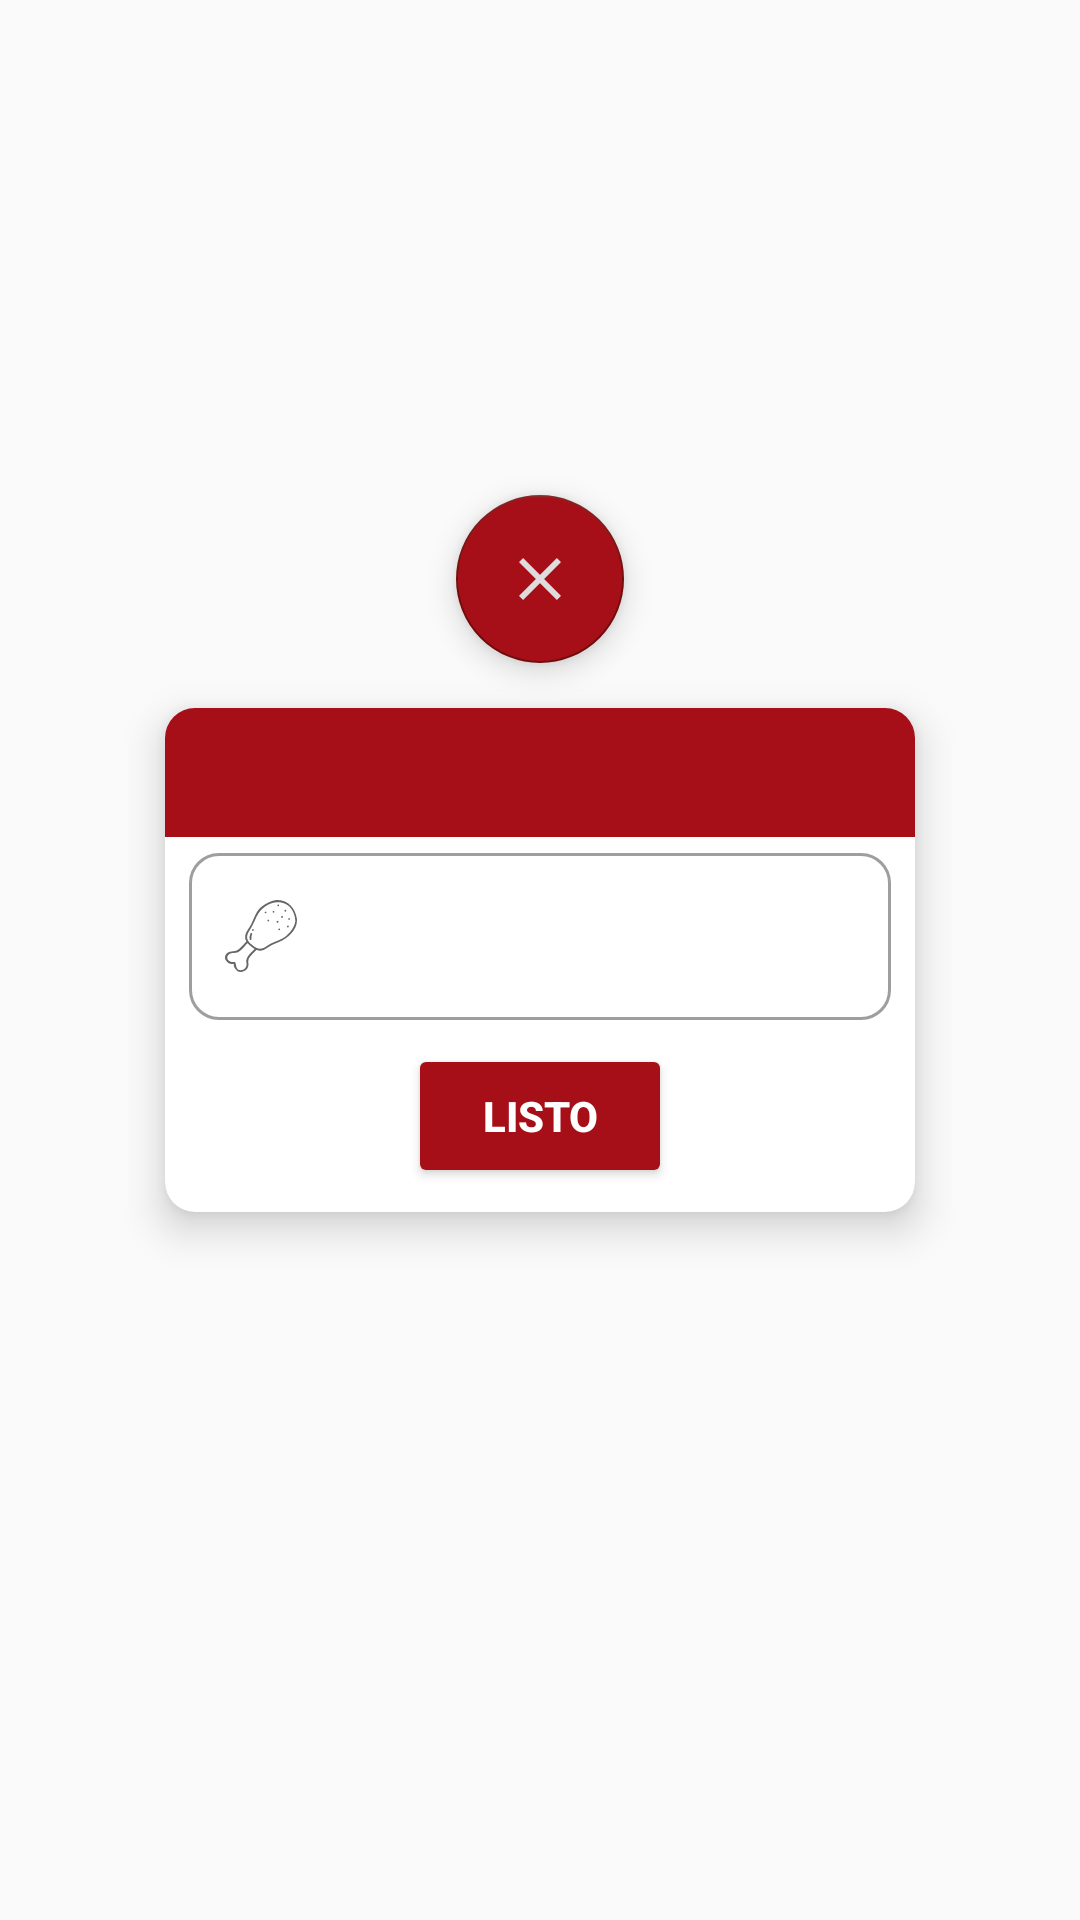

Reconstruct the res/layout file that produces this screen, plus the resources it refers to.
<!-- AndroidManifest.xml: application theme Theme.AppRecconProject -->
<!-- res/layout/alert_update_setting.xml -->
<?xml version="1.0" encoding="utf-8"?>
<androidx.constraintlayout.widget.ConstraintLayout xmlns:android="http://schemas.android.com/apk/res/android"
    xmlns:tools="http://schemas.android.com/tools"
    android:layout_width="match_parent"
    android:layout_height="match_parent"
    xmlns:app="http://schemas.android.com/apk/res-auto">

    <androidx.cardview.widget.CardView
        android:id="@+id/cvSettings"
        android:layout_width="wrap_content"
        android:layout_height="wrap_content"
        app:cardUseCompatPadding="true"
        app:cardCornerRadius="10dp"
        app:cardElevation="8dp"
        app:layout_constraintBottom_toBottomOf="parent"
        app:layout_constraintEnd_toEndOf="parent"
        app:layout_constraintStart_toStartOf="parent"
        app:layout_constraintTop_toTopOf="parent">

        <ScrollView
            android:layout_width="wrap_content"
            android:layout_height="match_parent">

            <androidx.constraintlayout.widget.ConstraintLayout
                android:layout_width="match_parent"
                android:layout_height="wrap_content">


                <com.google.android.material.textfield.TextInputLayout
                    android:id="@+id/tilSiAlimentacion"
                    style="@style/Widget.MaterialComponents.TextInputLayout.OutlinedBox"
                    android:layout_width="0dp"
                    android:layout_height="wrap_content"
                    android:layout_marginStart="8dp"
                    android:layout_marginEnd="8dp"
                    app:boxCornerRadiusBottomEnd="10dp"
                    app:boxCornerRadiusBottomStart="10dp"
                    app:boxCornerRadiusTopEnd="10dp"
                    app:boxCornerRadiusTopStart="10dp"
                    app:layout_constraintEnd_toEndOf="parent"
                    app:layout_constraintStart_toStartOf="parent"
                    app:layout_constraintTop_toBottomOf="@+id/tvDescription"
                    app:startIconDrawable="@drawable/ic_alimentacion">

                    <com.google.android.material.textfield.TextInputEditText
                        android:id="@+id/yesAliment"
                        android:layout_width="match_parent"
                        android:layout_height="wrap_content"
                        android:inputType="number" />
                </com.google.android.material.textfield.TextInputLayout>

                <TextView
                    android:id="@+id/tvDescription"
                    style="@style/texViewAlert"
                    android:layout_width="250dp"
                    android:layout_height="wrap_content"
                    android:textSize="20sp"
                    tools:text="@string/no_alimentacion"
                    app:layout_constraintEnd_toEndOf="parent"
                    app:layout_constraintStart_toStartOf="parent"
                    app:layout_constraintTop_toTopOf="parent" />

                <Button
                    android:id="@+id/btReady"
                    style="@style/buttons"
                    android:layout_width="wrap_content"
                    android:layout_height="wrap_content"
                    android:layout_marginTop="8dp"
                    android:layout_marginBottom="8dp"
                    android:text="@string/ready"
                    app:layout_constraintBottom_toBottomOf="parent"
                    app:layout_constraintEnd_toEndOf="parent"
                    app:layout_constraintStart_toStartOf="parent"
                    app:layout_constraintTop_toBottomOf="@+id/tilSiAlimentacion" />

            </androidx.constraintlayout.widget.ConstraintLayout>


        </ScrollView>
    </androidx.cardview.widget.CardView>

    <com.google.android.material.floatingactionbutton.FloatingActionButton
        android:id="@+id/fbClose"
        style="@style/foadingButtons"
        android:layout_width="wrap_content"
        android:layout_height="wrap_content"
        android:clickable="true"
        app:backgroundTint="@color/Dark_Tan"
        app:layout_constraintBottom_toTopOf="@+id/cvSettings"
        app:layout_constraintEnd_toEndOf="parent"
        app:layout_constraintStart_toStartOf="parent"
        app:srcCompat="@drawable/ic_close" />


</androidx.constraintlayout.widget.ConstraintLayout>
<!-- resources referenced by this layout -->
<resources>
  <color name="Dark_Tan">#780d0d</color>
  <!-- drawable ic_alimentacion: vector/xml drawable (drawable, 3830 chars, omitted) -->
  <!-- drawable ic_close (drawable) -->
  <vector android:height="24dp" android:tint="#DEDCDC"
      android:viewportHeight="24" android:viewportWidth="24"
      android:width="24dp" xmlns:android="http://schemas.android.com/apk/res/android">
      <path android:fillColor="@android:color/white" android:pathData="M19,6.41L17.59,5 12,10.59 6.41,5 5,6.41 10.59,12 5,17.59 6.41,19 12,13.41 17.59,19 19,17.59 13.41,12z"/>
  </vector>
  <string name="no_alimentacion">Precio por kilo sin alimentación</string>
  <string name="ready">listo</string>
  <style name="buttons">
          <item name="android:backgroundTint">@color/Thunderbird</item>
          <item name="android:textColor">@color/white</item>
          <item name="android:textStyle">bold</item>
      </style>
  <style name="foadingButtons">
          <item name="android:backgroundTint">@color/Thunderbird</item>
      </style>
  <style name="texViewAlert">
          <item name="android:background">@color/Thunderbird</item>
          <item name="android:padding">8dp</item>
          <item name="android:fontFamily">@font/comfortaa</item>
          <item name="android:gravity">center</item>
          <item name="android:textColor">@color/white</item>
          <item name="android:textStyle">bold</item>
      </style>
  <style name="Theme.AppRecconProject" parent="Base.Theme.AppRecconProject" />
  <color name="Thunderbird">#a60e18</color>
  <color name="white">#FFFFFFFF</color>
  <style name="Base.Theme.AppRecconProject" parent="Theme.MaterialComponents.DayNight.DarkActionBar.Bridge">
          
          <item name="colorPrimary">@color/Thunderbird</item>
          <item name="colorPrimaryVariant">@color/Dark_Tan</item>
          <item name="android:statusBarColor">?attr/colorPrimary</item>
  
          <item name="colorSecondary">@color/Hippie_Green</item>
          <item name="colorSecondaryVariant">@color/Tom_Thumb</item>
      </style>
  <color name="Hippie_Green">#4a784a</color>
  <color name="Tom_Thumb">#065c2b</color>
</resources>
